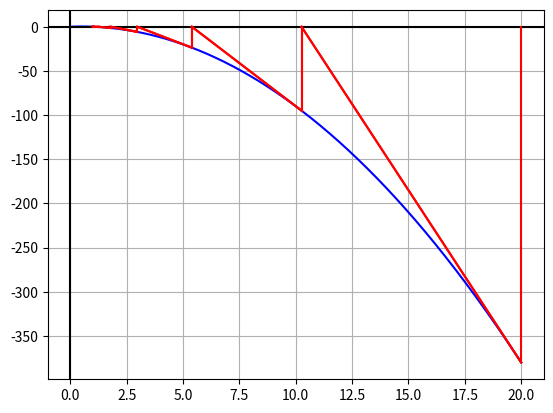

Write the Python code that produced this figure.
#!/usr/bin/env python3
# -*- coding: utf-8 -*-
"""
Created on Fri Oct  8 09:31:49 2021

@author: thomas.bescond
"""

import matplotlib.pyplot as plt
import numpy as np
from typing import Callable, Any


def methode_newton(f: Callable, f_prime: Callable, x0: float, tol: float) -> tuple[float, int, list]:
    """
    Applique la méthode de Newton à la résolution de l'équation f(x) = 0, pour un point `x0` proche de la solution
    recherchée.
    La procédure nécessite les valeurs de la dérivée de `f`.
    Renvoie l'abscisse approximée du zéro de f à une tolérance `tol` près, le nombre d'itérations et les points de
    construction graphique.

    Procédure : x(i+1) = x(i) - f(x(i)) / f'(x(i))
    """

    drawing_points = [(x0, 0)]  # Point de départ de la méthode

    x, y = etape_Newton(f, f_prime, x0)

    n = 0  # Compteur d'itérations
    while abs(y - x) > tol:
        drawing_points.append((x, f(x)))  # Point sur la courbe

        x, y = etape_Newton(f, f_prime, y)
        drawing_points.append((x, 0))  # Point projeté par la tangente

        n += 1

    return y, n, drawing_points


def etape_Newton(f: Callable, f_prime: Callable, y: float) -> tuple[float, float]:
    """Encapsule une étape de l'itération de la méthode de Newton."""
    return y, y - f(y) / f_prime(y)


# Fonction de visualisation des itérations de l'algorithme de Newton
def plot_newton(f: Callable, drawing_points: list, x_start=0., x_end=20.) -> None:
    """
    Affiche un graphique contenant la fonction de l'équation f(x) = 0, ainsi que les points de construction de la
    méthode de Newton.
    Les paramètres optionnels `x_start` et `x_end` permettent de sélectionner des valeurs d'abscisses personnalisées.
    """

    # Crée une liste de nombres uniformément répartis. Utilisé pour les abscisses des divers points à tracer.
    x_vals = np.linspace(start=x_start, stop=x_end, num=10 ** 4, endpoint=False)

    # Initialisation du graphique
    _, ax = plt.subplots()
    ax.plot(x_vals, f(x_vals), 'b')
    # ax.set_aspect('equal')
    ax.grid(True, which='both')
    ax.axhline(y=0, color='k')
    ax.axvline(x=0, color='k')

    # Traçage des points de constructions de la méthode de Newton.
    for i in range(1, len(drawing_points) - 1):
        x_a, y_a = drawing_points[i - 1]
        x_b, y_b = drawing_points[i]
        ax.plot([x_a, x_b], [y_a, y_b], 'r')

        x_a, y_a = drawing_points[i]
        x_b, y_b = drawing_points[i + 1]
        ax.plot([x_a, x_b], [y_a, y_b], 'r')

    # Affichage du graphique terminé.
    plt.show()


# Transformations des fonctions dont on cherche des points fixes, en fonctions dont on cherche les zéros : f(x) = 0
def f_to_zero(f: Callable) -> Any:
    return lambda x: x - f(x)


def f_prime_to_zero(f_prime: Callable) -> Any:
    return lambda x: 1 - f_prime(x)


# Fonctions de test dont on cherche les points fixes.
# Pour appliquer la méthode de Newton, chaque fonction renseignée doit être fournie avec sa dérivée.
f1 = lambda x: x ** 2  # valeur attendue avec la méthode de Newton avec x0 = 20 : 1.0 en 9 itérations.
f1_prime = lambda x: 2 * x

f2 = lambda x: np.exp(x / 5.)  # valeur attendue avec la méthode de Newton avec x0 = 20 : 12.713206... en 6 itérations.
f2_prime = lambda x: 1 / 5. * np.exp(x / 5.)


# Variables utilisateur
X0 = 20  # point de départ (abscisse approximative du point fixe)
TOL = 10 ** -8  # tolérance à l'erreur
FUNCTION = f1
FUNCTION_PRIME = f1_prime

# "Début" du script
sol, nb_iter, segments = methode_newton(f_to_zero(FUNCTION), f_prime_to_zero(FUNCTION_PRIME), X0, TOL)

print(sol, nb_iter)
plot_newton(f_to_zero(FUNCTION), segments, x_start=0., x_end=20.)
